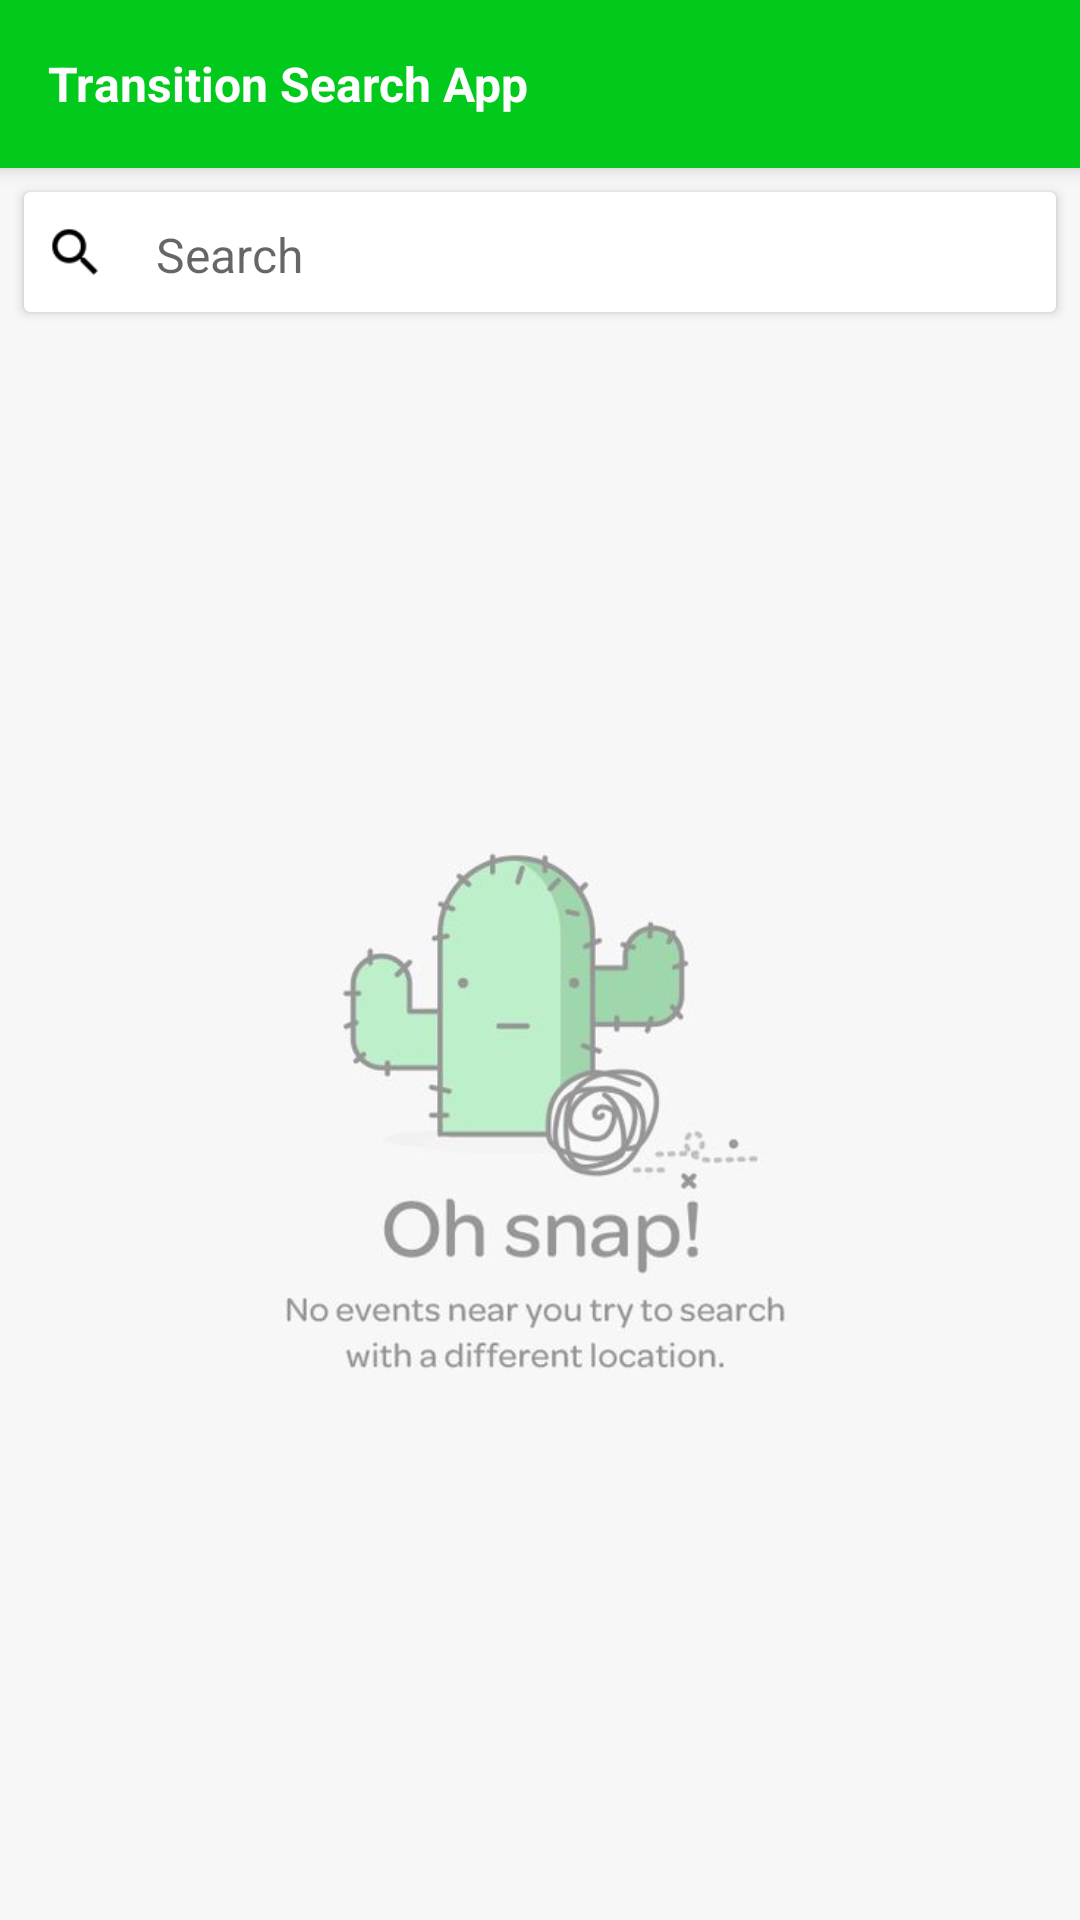

Layout XML and referenced resources for this Android screen:
<!-- AndroidManifest.xml: application theme AppTheme -->
<!-- res/layout/activity_main.xml -->
<?xml version="1.0" encoding="utf-8"?>
<FrameLayout xmlns:android="http://schemas.android.com/apk/res/android"
    xmlns:app="http://schemas.android.com/apk/res-auto"
    android:id="@+id/mainLayout"
    android:layout_width="match_parent"
    android:layout_height="match_parent">

    <LinearLayout
        android:id="@+id/home_layout"
        android:layout_width="match_parent"
        android:layout_height="match_parent"
        android:orientation="vertical"
        android:background="#F7F7F7">

        <include
            android:id="@+id/main_toolbar"
            layout="@layout/toolbar_layout" />

        <FrameLayout
            android:layout_width="match_parent"
            android:layout_height="56dp"
            android:id="@+id/homeCardContainer">

            <android.support.v7.widget.CardView
                android:id="@+id/homeCard"
                android:layout_width="match_parent"
                android:layout_height="wrap_content"
                android:layout_margin="8dp"
                android:clickable="true"
                android:elevation="2dp"
                android:transitionName="card"
                app:cardCornerRadius="2dp">

                <LinearLayout
                    android:layout_width="match_parent"
                    android:layout_height="wrap_content"
                    android:orientation="horizontal">

                    <ImageView
                        android:layout_width="34dp"
                        android:layout_height="34dp"
                        android:layout_gravity="center_vertical"
                        android:src="@drawable/ic_search" />

                    <TextView
                        android:layout_width="match_parent"
                        android:layout_height="wrap_content"
                        android:layout_gravity="center_vertical"
                        android:elevation="2dp"
                        android:hint="Search"
                        android:padding="10dp"
                        android:textSize="@dimen/text_medium" />

                </LinearLayout>

            </android.support.v7.widget.CardView>

        </FrameLayout>

        <ImageView
            android:layout_width="match_parent"
            android:layout_height="wrap_content"
            android:scaleType="centerInside"
            android:src="@drawable/empt_search" />


    </LinearLayout>

</FrameLayout>
<!-- res/layout/toolbar_layout.xml (included above) -->
<?xml version="1.0" encoding="utf-8"?>
<android.support.v7.widget.Toolbar xmlns:android="http://schemas.android.com/apk/res/android"
    xmlns:app="http://schemas.android.com/apk/res-auto"
    android:id="@+id/toolbar"
    android:layout_width="match_parent"
    android:layout_height="?attr/actionBarSize"
    android:layout_alignParentTop="true"
    android:background="@color/green_lighter"
    android:elevation="@dimen/tool_bar_elevation_depth"
    android:theme="@style/AppTheme"
    app:popupTheme="@style/ThemeOverlay.AppCompat.Light">

    <TextView
        android:id="@+id/toolbar_title"
        android:layout_width="wrap_content"
        android:layout_height="wrap_content"
        android:background="@android:color/transparent"
        android:textColor="@android:color/white"
        android:textSize="@dimen/toolbar_title_font_size"
        android:textStyle="bold"
        android:text="@string/transition_search_app"
        android:typeface="sans" />

</android.support.v7.widget.Toolbar>
<!-- resources referenced by this layout -->
<resources>
  <color name="green_lighter">#02ca1d</color>
  <dimen name="text_medium">16sp</dimen>
  <dimen name="tool_bar_elevation_depth">4dp</dimen>
  <dimen name="toolbar_title_font_size">16sp</dimen>
  <!-- drawable empt_search: jpg bitmap (drawable, 14776 bytes) -->
  <!-- drawable ic_search: png bitmap (drawable, 663 bytes) -->
  <string name="transition_search_app">Transition Search App</string>
  <style name="AppTheme" parent="Theme.AppCompat.Light.DarkActionBar">
          
          <item name="windowNoTitle">true</item>
          <item name="windowActionBar">false</item>
          <item name="colorPrimaryDark">@color/green_light</item>
          <item name="colorAccent">@color/colorAccent</item>
      </style>
  <color name="green_light">#00b118</color>
  <color name="colorAccent">#FF4081</color>
</resources>
